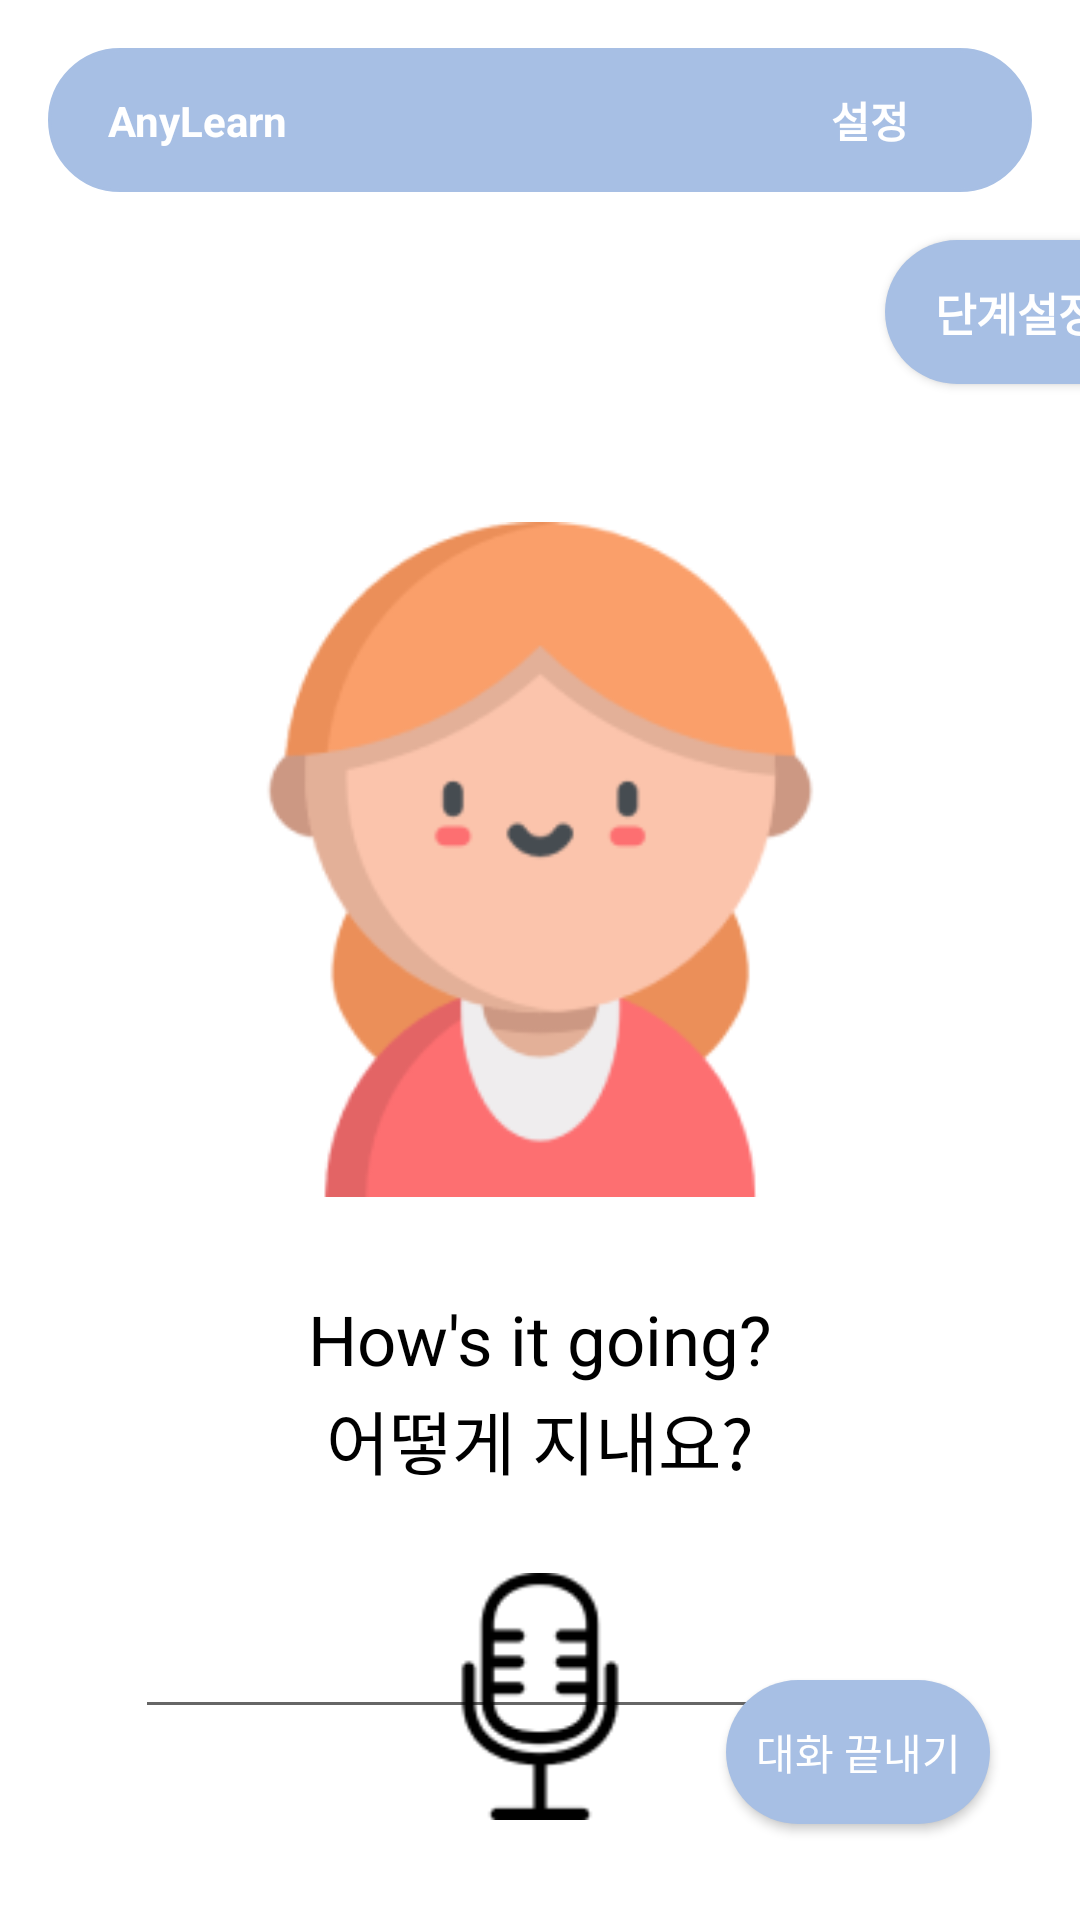

The Android layout XML behind this screen, and the referenced resources:
<!-- AndroidManifest.xml: application theme Theme.Anylearn2 -->
<!-- res/layout/activity_withai_level.xml -->
<?xml version="1.0" encoding="utf-8"?>
<androidx.constraintlayout.widget.ConstraintLayout xmlns:android="http://schemas.android.com/apk/res/android"
    xmlns:app="http://schemas.android.com/apk/res-auto"
    xmlns:tools="http://schemas.android.com/tools"
    android:layout_width="match_parent"
    android:layout_height="match_parent">

    <androidx.constraintlayout.widget.ConstraintLayout
        android:id="@+id/constraintLayout2"
        android:layout_width="match_parent"
        android:layout_height="wrap_content"
        android:layout_marginStart="16dp"
        android:layout_marginTop="16dp"
        android:layout_marginEnd="16dp"
        android:background="@drawable/layout_top_bar"
        android:backgroundTint="#A7BFE4"
        android:orientation="horizontal"
        app:layout_constraintEnd_toEndOf="parent"
        app:layout_constraintStart_toStartOf="parent"
        app:layout_constraintTop_toTopOf="parent">

        <TextView
            android:id="@+id/WithaiLevelTitle"
            android:layout_width="wrap_content"
            android:layout_height="wrap_content"
            android:layout_marginStart="20dp"
            android:text="AnyLearn"
            android:textColor="#FFFFFF"
            android:textStyle="bold"
            app:layout_constraintBottom_toBottomOf="parent"
            app:layout_constraintStart_toStartOf="parent"
            app:layout_constraintTop_toTopOf="parent" />

        <Button
            android:id="@+id/WithaiLevelSetting"
            android:layout_width="wrap_content"
            android:layout_height="wrap_content"
            android:layout_marginEnd="10dp"
            android:background="#00ff0000"
            android:text="설정"
            android:textColor="#FFFFFF"
            android:textColorHint="#FFFFFF"
            android:textStyle="bold"
            app:layout_constraintBottom_toBottomOf="parent"
            app:layout_constraintEnd_toEndOf="parent"
            app:layout_constraintHorizontal_bias="1.0"
            app:layout_constraintStart_toEndOf="@+id/WithaiLevelTitle"
            app:layout_constraintTop_toTopOf="parent" />

    </androidx.constraintlayout.widget.ConstraintLayout>

    <androidx.appcompat.widget.AppCompatButton
        android:id="@+id/step_option"
        android:layout_width="wrap_content"
        android:layout_height="wrap_content"
        android:layout_marginStart="295dp"
        android:layout_marginTop="16dp"
        android:background="@drawable/button_style"
        android:text="단계설정"
        android:textColor="#FFFFFF"
        android:textSize="15sp"
        android:textStyle="bold"
        app:layout_constraintStart_toStartOf="parent"
        app:layout_constraintTop_toBottomOf="@+id/constraintLayout2" />

    <ImageView
        android:id="@+id/ai_image"
        android:layout_width="200dp"
        android:layout_height="225dp"
        android:layout_marginTop="110dp"
        app:layout_constraintEnd_toEndOf="parent"
        app:layout_constraintStart_toStartOf="parent"
        app:layout_constraintTop_toBottomOf="@+id/constraintLayout2"
        app:srcCompat="@mipmap/ai_image" />

    <TextView
        android:id="@+id/english_subtitle"
        android:layout_width="wrap_content"
        android:layout_height="wrap_content"
        android:layout_marginTop="32dp"
        android:text="How's it going?"
        android:textColor="#000000"
        android:textSize="23sp"
        app:layout_constraintEnd_toEndOf="parent"
        app:layout_constraintStart_toStartOf="parent"
        app:layout_constraintTop_toBottomOf="@+id/ai_image" />

    <TextView
        android:id="@+id/korean_subtitle"
        android:layout_width="wrap_content"
        android:layout_height="wrap_content"
        android:layout_marginTop="64dp"
        android:text="어떻게 지내요?"
        android:textColor="#000000"
        android:textSize="23sp"
        app:layout_constraintEnd_toEndOf="parent"
        app:layout_constraintStart_toStartOf="parent"
        app:layout_constraintTop_toBottomOf="@+id/ai_image" />

    <EditText
        android:id="@+id/edit_record"
        android:layout_width="wrap_content"
        android:layout_height="wrap_content"
        android:layout_marginTop="32dp"
        android:ems="10"
        android:inputType="textPersonName"
        android:textSize="23sp"
        app:layout_constraintEnd_toEndOf="parent"
        app:layout_constraintStart_toStartOf="parent"
        app:layout_constraintTop_toBottomOf="@+id/korean_subtitle" />

    <androidx.appcompat.widget.AppCompatButton
        android:id="@+id/level_finish_btn"
        android:layout_width="wrap_content"
        android:layout_height="wrap_content"
        android:layout_marginStart="32dp"
        android:layout_marginBottom="32dp"
        android:background="@drawable/button_style"
        android:text="대화 끝내기"
        android:textColor="#FFFFFF"
        app:layout_constraintBottom_toBottomOf="parent"
        app:layout_constraintStart_toEndOf="@+id/mike_image" />

    <ImageView
        android:id="@+id/mike_image"
        android:layout_width="60dp"
        android:layout_height="85dp"
        android:layout_marginBottom="32dp"
        app:layout_constraintBottom_toBottomOf="parent"
        app:layout_constraintEnd_toEndOf="parent"
        app:layout_constraintStart_toStartOf="parent"
        app:srcCompat="@mipmap/record_image" />
</androidx.constraintlayout.widget.ConstraintLayout>
<!-- resources referenced by this layout -->
<resources>
  <!-- drawable button_style (drawable) -->
  <?xml version="1.0" encoding="utf-8"?>
  <shape xmlns:android="http://schemas.android.com/apk/res/android"
      android:padding="10dp"
      android:shape="rectangle" >
      <solid android:color="#A7BFE4" />
      <corners android:radius="47dp" />
      <stroke
          android:width="0dp"
          android:color="#ffffff"/>
  </shape>
  <!-- drawable layout_top_bar (drawable) -->
  <?xml version="1.0" encoding="utf-8"?>
      <shape xmlns:android="http://schemas.android.com/apk/res/android">
          <solid android:color="#A7BFE4" /> 
          <stroke
              android:width="1dp"
              android:color="#A7BFE4" /> 
          <corners android:radius="25dp" /> 
      </shape>
  <!-- mipmap ai_image: png bitmap (mipmap-hdpi, 13976 bytes) -->
  <!-- mipmap record_image: png bitmap (mipmap-hdpi, 1825 bytes) -->
  <style name="Theme.Anylearn2" parent="Theme.MaterialComponents.DayNight.DarkActionBar">
          
          <item name="colorPrimary">#A7BFE4</item>
          <item name="colorPrimaryVariant">@color/purple_700</item>
          <item name="colorOnPrimary">@color/white</item>
          
          <item name="colorSecondary">@color/teal_200</item>
          <item name="colorSecondaryVariant">@color/teal_700</item>
          <item name="colorOnSecondary">@color/black</item>
          
          <item name="android:statusBarColor">?attr/colorPrimaryVariant</item>
          
      </style>
  <!-- not gathered from this repository: default colours our renderer supplied (Android Studio template values) -->
  <color name="purple_700">#FF3700B3</color>
  <color name="teal_200">#FF03DAC5</color>
  <color name="teal_700">#FF018786</color>
  <color name="black">#FF000000</color>
  <color name="white">#FFFFFFFF</color>
</resources>
